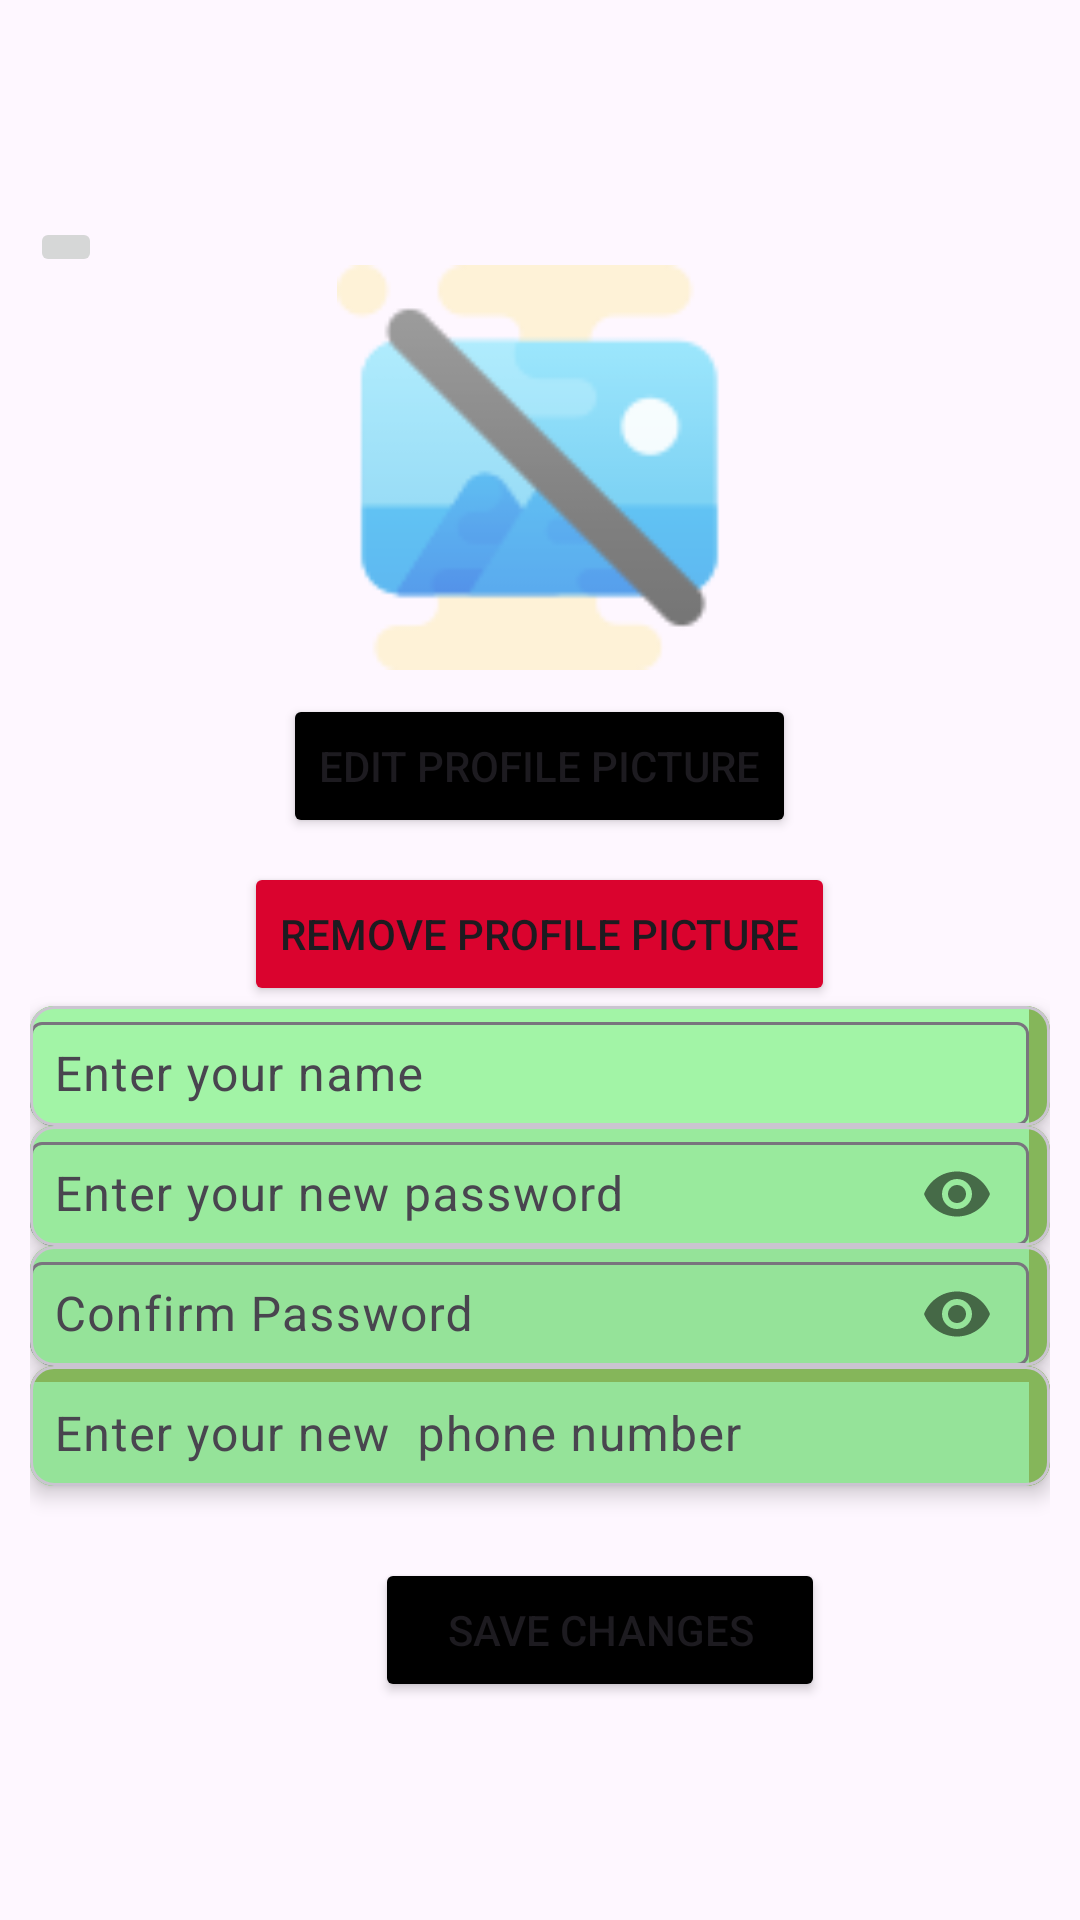

Android layout source for this screen:
<!-- AndroidManifest.xml: application theme Theme.Uber -->
<!-- res/layout/activity_edit_profile.xml -->
<?xml version="1.0" encoding="utf-8"?>
<RelativeLayout xmlns:android="http://schemas.android.com/apk/res/android"
    xmlns:app="http://schemas.android.com/apk/res-auto"
    xmlns:tools="http://schemas.android.com/tools"
    android:layout_width="match_parent"
    android:layout_height="match_parent"
    android:padding="10dp"
    android:layout_gravity="center"
    android:gravity="center"
    tools:context=".EditProfile">


    
    <ImageButton

        android:id="@+id/backimgbtn"
        android:layout_width="wrap_content"
        android:layout_height="wrap_content"
        android:src="@drawable/back"/>

    <ImageView

        android:adjustViewBounds="true"
        android:src="@drawable/blankpp"
        android:id="@+id/profileImageView"
        android:layout_width="135dp"
        android:layout_height="135dp"
        android:layout_centerHorizontal="true"
        android:layout_marginTop="16dp"

        android:scaleType="centerCrop"

        android:clickable="true"
        />

    
    <Button
        android:id="@+id/editPictureButton"
        android:layout_width="wrap_content"
        android:layout_height="wrap_content"
        android:layout_below="@id/profileImageView"
        android:layout_centerHorizontal="true"
        android:layout_marginTop="8dp"
        android:backgroundTint="@color/black"
        android:text="Edit Profile Picture" />

    <Button
        android:id="@+id/removePictureButton"
        android:layout_width="wrap_content"
        android:layout_height="wrap_content"
        android:layout_below="@id/editPictureButton"
        android:layout_centerHorizontal="true"
        android:layout_marginTop="8dp"
        android:backgroundTint="#DA032E"
        android:text="Remove Profile Picture" />

    

    



    




    <com.google.android.material.card.MaterialCardView
        android:id="@+id/nameEditText"
        android:padding="10dp"
        android:background="#85B65A"
        android:layout_below="@id/removePictureButton"
        android:layout_width="match_parent"
        android:layout_height="wrap_content"
        app:cardCornerRadius="8dp"
        app:cardElevation="4dp">

        <LinearLayout

            android:background="#85B65A"
            android:layout_width="match_parent"
            android:layout_height="wrap_content"
            android:orientation="horizontal">

            <com.google.android.material.textfield.TextInputLayout
                android:layout_width="333dp"

                android:layout_height="match_parent"
                android:hint="Enter your name"
                android:background="#A2F4A6">

                
                <com.google.android.material.textfield.TextInputEditText
                    android:id="@+id/nameedit"
                    android:layout_width="333dp"
                    android:layout_height="wrap_content"
                    android:drawablePadding="8dp"
                    android:clickable="false"
                    android:focusable="false"

                    android:focusableInTouchMode="false"
                    android:padding="8dp" />

            </com.google.android.material.textfield.TextInputLayout>

            
            <ImageButton

                android:clickable="true"
                android:id="@+id/editButtonname"
                android:layout_width="40dp"
                android:layout_height="40dp"
                android:src="@drawable/baseline_edit_24"
                android:background="?android:attr/selectableItemBackground"/>
        </LinearLayout>
    </com.google.android.material.card.MaterialCardView>













    <com.google.android.material.card.MaterialCardView
        android:background="#85B65A" android:padding="10dp"
        android:id="@+id/passwordEditText"
        android:layout_below="@id/nameEditText"
        android:layout_width="match_parent"
        android:layout_height="wrap_content"
        app:cardCornerRadius="8dp"
        app:cardElevation="4dp">

        <LinearLayout

            android:background="#85B65A"
            android:layout_width="match_parent"
            android:layout_height="wrap_content"
            android:orientation="horizontal">

            <com.google.android.material.textfield.TextInputLayout

                android:layout_width="333dp"
                app:passwordToggleEnabled="true"
                android:layout_height="match_parent"
                android:hint="Enter your new password"
                android:background="#99EA9D"

                >

                
                <com.google.android.material.textfield.TextInputEditText
                    android:id="@+id/passedit"

                    android:layout_width="333dp"
                    android:layout_height="wrap_content"
                    android:drawablePadding="8dp"

                    android:clickable="false"
                    android:focusable="false"
                    android:focusableInTouchMode="false"

                    android:inputType="textPassword"
                    android:padding="8dp" />

            </com.google.android.material.textfield.TextInputLayout>
            
            <ImageButton
                android:clickable="true"
                android:id="@+id/editButtonpassword"
                android:layout_width="40dp"
                android:layout_height="40dp"
                android:src="@drawable/baseline_edit_24"
                android:background="?android:attr/selectableItemBackground"/>


        </LinearLayout>
    </com.google.android.material.card.MaterialCardView>






    <com.google.android.material.card.MaterialCardView
        android:padding="10dp"
        android:id="@+id/confirmpasswordEditText"
        android:layout_below="@id/passwordEditText"
        android:layout_width="match_parent"
        android:layout_height="wrap_content"
        app:cardCornerRadius="8dp"
        app:cardElevation="4dp">

        <LinearLayout
            android:background="#85B65A"

            android:layout_width="match_parent"
            android:layout_height="wrap_content"
            android:orientation="horizontal">

            <com.google.android.material.textfield.TextInputLayout
                android:layout_width="333dp"
                android:layout_height="match_parent"
                android:hint="Confirm Password"
                android:background="#95E399"
                app:passwordToggleEnabled="true"
                >

                
                <com.google.android.material.textfield.TextInputEditText
                    android:id="@+id/confirmpassedit"
                    android:layout_width="333dp"
                    android:layout_height="wrap_content"
                    android:drawablePadding="8dp"



                    android:clickable="false"
                    android:focusable="false"
                    android:focusableInTouchMode="false"

                    android:inputType="textPassword"
                    android:padding="8dp" />

            </com.google.android.material.textfield.TextInputLayout>
            
            <ImageButton

                android:clickable="true"
                android:id="@+id/editButtonconfirmpass"
                android:layout_width="40dp"
                android:layout_height="40dp"
                android:src="@drawable/baseline_edit_24"
                android:background="?android:attr/selectableItemBackground"/>


        </LinearLayout>
    </com.google.android.material.card.MaterialCardView>










    <com.google.android.material.card.MaterialCardView
        android:id="@+id/phone"
        android:padding="10dp"
        android:layout_below="@id/confirmpasswordEditText"
        android:layout_width="match_parent"
        android:layout_height="wrap_content"
        app:cardCornerRadius="8dp"
        app:cardElevation="4dp">

        <LinearLayout
            android:background="#85B65A"
            android:layout_width="match_parent"
            android:layout_height="wrap_content"
            android:orientation="horizontal">

            <com.google.android.material.textfield.TextInputLayout
                android:layout_width="333dp"
                android:layout_height="match_parent"
                android:hint="Enter your new  phone number"


                >

                
                <com.google.android.material.textfield.TextInputEditText
                    android:id="@+id/phoneEditText"
                    android:layout_width="match_parent"
                    android:layout_height="wrap_content"
                    android:drawablePadding="8dp"
                    android:background="#95E399"
                    android:clickable="false"
                    android:focusable="false"
                    android:focusableInTouchMode="false"


                    android:inputType="phone"
                    android:padding="8dp" />

            </com.google.android.material.textfield.TextInputLayout>
            
            <ImageButton
                android:id="@+id/editButtonphone"
                android:layout_width="40dp"
                android:layout_height="40dp"
                android:background="#85B65A"
                android:clickable="true"
                android:src="@drawable/baseline_edit_24" />


        </LinearLayout>
    </com.google.android.material.card.MaterialCardView>



    
    <Button
        android:backgroundTint="@color/black"
        android:id="@+id/saveButton"
        android:layout_width="150dp"
        android:gravity="center"
        android:layout_marginLeft="115dp"
        android:layout_height="wrap_content"
        android:layout_below="@id/phone"
        android:layout_marginTop="24dp"
        android:text="Save Changes" />










</RelativeLayout>
<!-- resources referenced by this layout -->
<resources>
  <!-- drawable baseline_edit_24 (drawable) -->
  <vector android:height="24dp" android:tint="#212320"
      android:viewportHeight="24" android:viewportWidth="24"
      android:width="24dp" xmlns:android="http://schemas.android.com/apk/res/android">
      <path android:fillColor="@android:color/white" android:pathData="M3,17.25V21h3.75L17.81,9.94l-3.75,-3.75L3,17.25zM20.71,7.04c0.39,-0.39 0.39,-1.02 0,-1.41l-2.34,-2.34c-0.39,-0.39 -1.02,-0.39 -1.41,0l-1.83,1.83 3.75,3.75 1.83,-1.83z"/>
  </vector>
  <!-- drawable blankpp: png bitmap (drawable, 4117 bytes) -->
  <style name="Theme.Uber" parent="Base.Theme.Uber" />
  <style name="Base.Theme.Uber" parent="Theme.Material3.DayNight.NoActionBar">
          
          
      </style>
  <!-- not gathered from this repository: default colours our renderer supplied (Android Studio template values) -->
  <color name="black">#FF000000</color>
</resources>
